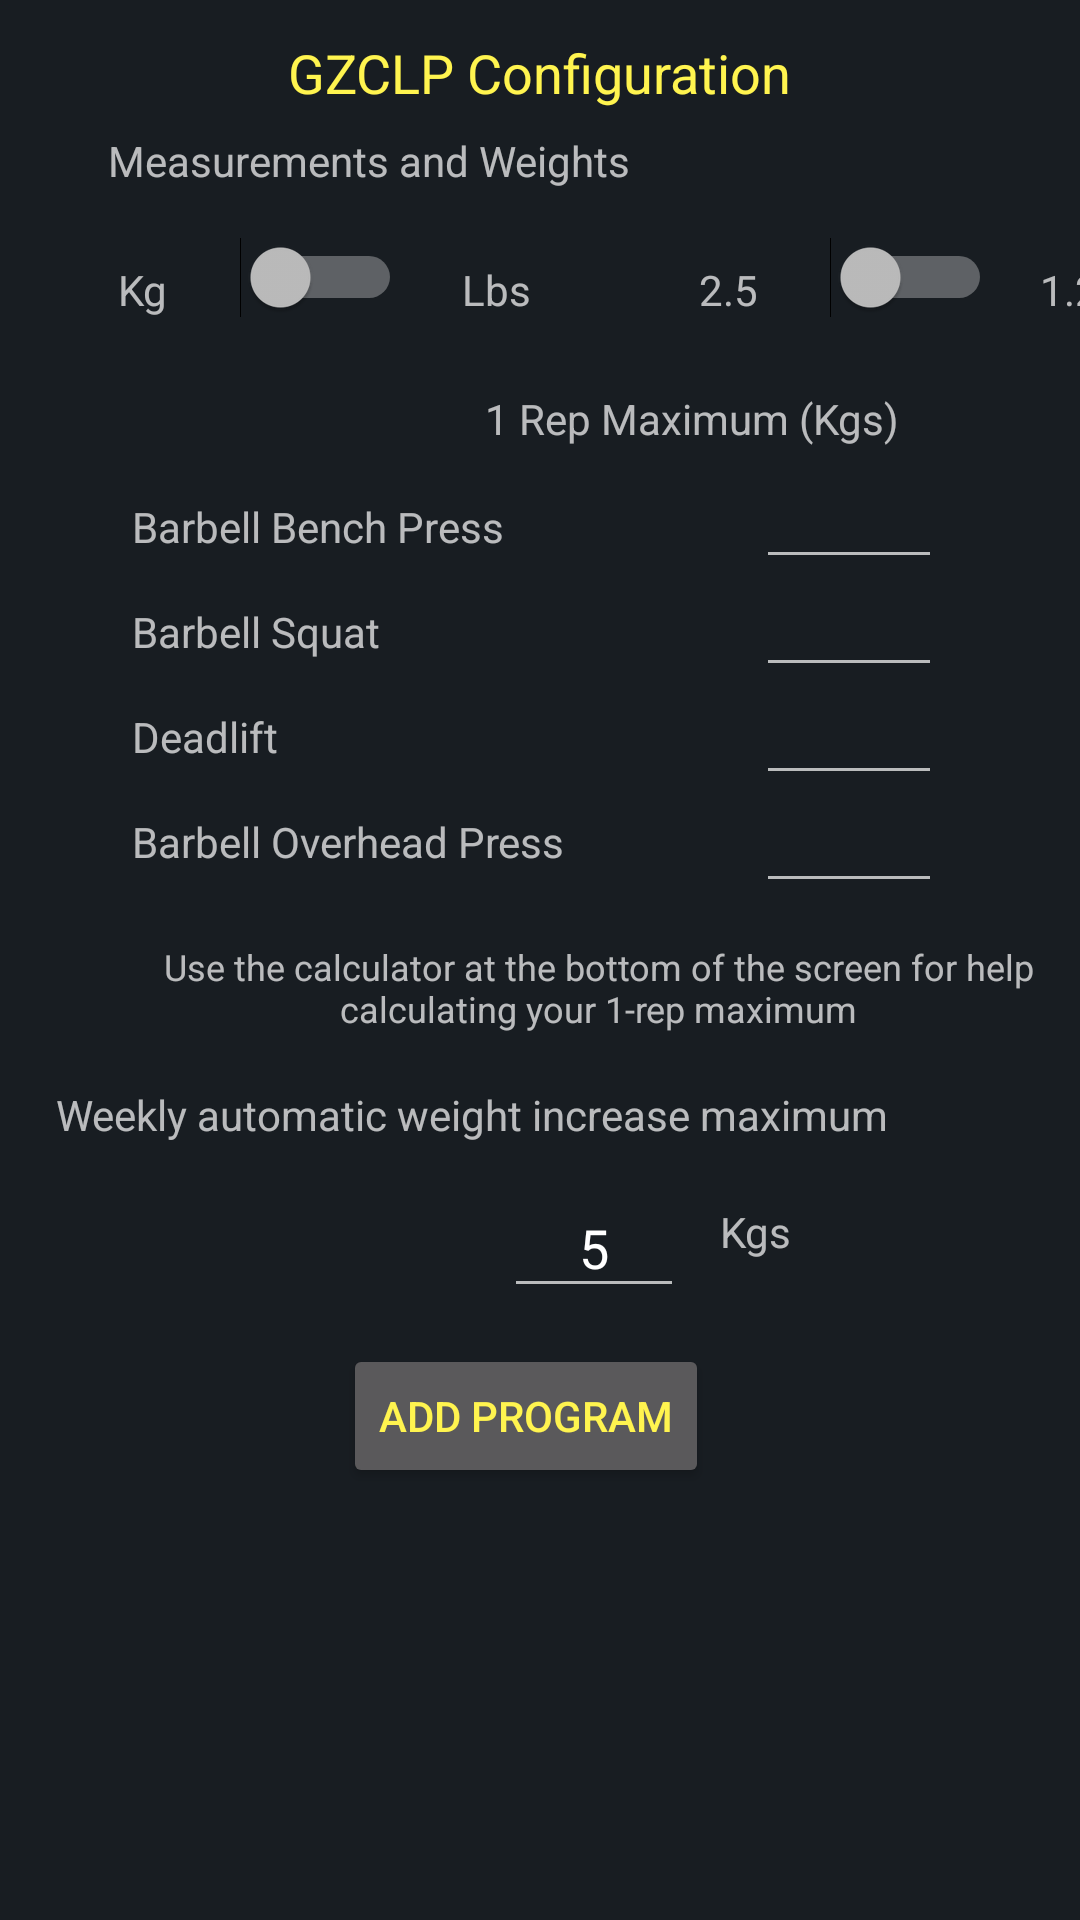

Write the Android layout XML for this screen, with the resource values it uses.
<!-- AndroidManifest.xml: application theme Theme.Gym -->
<!-- res/layout/congfigure_gzclp.xml -->
<?xml version="1.0" encoding="utf-8"?>
<androidx.constraintlayout.widget.ConstraintLayout xmlns:android="http://schemas.android.com/apk/res/android"
    xmlns:app="http://schemas.android.com/apk/res-auto"
    xmlns:tools="http://schemas.android.com/tools"
    android:layout_width="match_parent"
    android:layout_height="match_parent"
    android:background="@color/dark">


    <TextView
        android:id="@+id/textView16"
        android:layout_width="wrap_content"
        android:layout_height="wrap_content"
        android:layout_marginStart="12dp"
        android:layout_marginTop="20dp"
        android:text="Kgs"
        app:layout_constraintStart_toEndOf="@+id/gzclp_max"
        app:layout_constraintTop_toBottomOf="@+id/textView15" />

    <TextView
        android:id="@+id/textView13"
        android:layout_width="wrap_content"
        android:layout_height="wrap_content"
        android:layout_marginStart="44dp"
        android:layout_marginTop="16dp"
        android:text="Barbell Overhead Press"
        app:layout_constraintStart_toStartOf="parent"
        app:layout_constraintTop_toBottomOf="@+id/textView12" />

    <EditText
        android:id="@+id/gzclp_ohp"
        android:layout_width="62dp"
        android:layout_height="36dp"
        android:layout_marginStart="84dp"
        android:ems="8"
        android:inputType="numberDecimal"
        android:textAlignment="center"
        app:layout_constraintStart_toEndOf="@+id/textView9"
        app:layout_constraintTop_toBottomOf="@+id/gzclp_deadlift"
        android:textSize="14dp"/>

    <TextView
        android:id="@+id/textView12"
        android:layout_width="wrap_content"
        android:layout_height="wrap_content"
        android:layout_marginStart="44dp"
        android:layout_marginTop="16dp"
        android:text="Deadlift"
        app:layout_constraintStart_toStartOf="parent"
        app:layout_constraintTop_toBottomOf="@+id/textView11" />

    <EditText
        android:id="@+id/gzclp_deadlift"
        android:layout_width="62dp"
        android:layout_height="36dp"
        android:layout_marginStart="84dp"
        android:ems="8"
        android:inputType="numberDecimal"
        android:textAlignment="center"
        app:layout_constraintStart_toEndOf="@+id/textView9"
        app:layout_constraintTop_toBottomOf="@+id/gzclp_squat"
        android:textSize="14dp"/>

    <TextView
        android:id="@+id/textView11"
        android:layout_width="wrap_content"
        android:layout_height="wrap_content"
        android:layout_marginStart="44dp"
        android:layout_marginTop="16dp"
        android:text="Barbell Squat"
        app:layout_constraintStart_toStartOf="parent"
        app:layout_constraintTop_toBottomOf="@+id/textView9" />

    <EditText
        android:id="@+id/gzclp_squat"
        android:layout_width="62dp"
        android:layout_height="36dp"
        android:layout_marginStart="84dp"
        android:ems="8"
        android:textSize="14dp"
        android:inputType="numberDecimal"
        android:textAlignment="center"
        app:layout_constraintStart_toEndOf="@+id/textView9"
        app:layout_constraintTop_toBottomOf="@+id/gzclp_bench" />

    <HorizontalScrollView
        android:id="@+id/horizontalScrollView2"
        android:layout_width="wrap_content"
        android:layout_height="wrap_content"
        android:layout_marginStart="24dp"
        android:layout_marginTop="16dp"
        app:layout_constraintStart_toEndOf="@+id/textView6"
        app:layout_constraintTop_toBottomOf="@+id/textView3">

        <Switch
            android:id="@+id/chip_weight"
            android:layout_width="wrap_content"
            android:layout_height="wrap_content"
            tools:layout_editor_absoluteX="336dp"
            tools:layout_editor_absoluteY="100dp" />
    </HorizontalScrollView>

    <TextView
        android:id="@+id/textView6"
        android:layout_width="wrap_content"
        android:layout_height="wrap_content"
        android:layout_marginStart="56dp"
        android:layout_marginTop="24dp"
        android:text="2.5"
        app:layout_constraintStart_toEndOf="@+id/textView5"
        app:layout_constraintTop_toBottomOf="@+id/textView3" />

    <TextView
        android:id="@+id/textView5"
        android:layout_width="wrap_content"
        android:layout_height="wrap_content"
        android:layout_marginStart="20dp"
        android:layout_marginTop="24dp"
        android:text="Lbs"
        app:layout_constraintStart_toEndOf="@+id/horizontalScrollView"
        app:layout_constraintTop_toBottomOf="@+id/textView3" />

    <Button
        android:id="@+id/gzclp_submit"
        android:layout_width="wrap_content"
        android:layout_height="wrap_content"
        android:layout_marginTop="12dp"
        android:text="Add Program"
        android:textColor="@color/primary"
        app:layout_constraintEnd_toEndOf="parent"
        app:layout_constraintHorizontal_bias="0.481"
        app:layout_constraintStart_toStartOf="parent"
        app:layout_constraintTop_toBottomOf="@+id/gzclp_max" />

    <TextView
        android:id="@+id/textView3"
        android:layout_width="wrap_content"
        android:layout_height="wrap_content"
        android:layout_marginStart="36dp"
        android:layout_marginTop="44dp"
        android:text="Measurements and Weights"
        app:layout_constraintStart_toStartOf="parent"
        app:layout_constraintTop_toTopOf="parent" />


    <HorizontalScrollView
        android:id="@+id/horizontalScrollView"
        android:layout_width="wrap_content"
        android:layout_height="wrap_content"
        android:layout_marginStart="80dp"
        android:layout_marginTop="16dp"
        app:layout_constraintStart_toStartOf="parent"
        app:layout_constraintTop_toBottomOf="@+id/textView3">


        <Switch
            android:id="@+id/chip_unit"
            android:layout_width="wrap_content"
            android:layout_height="wrap_content"
            app:layout_constraintTop_toBottomOf="@+id/textView3"
            tools:layout_editor_absoluteX="100dp" />

    </HorizontalScrollView>

    <TextView
        android:id="@+id/textView4"
        android:layout_width="wrap_content"
        android:layout_height="wrap_content"
        android:layout_marginTop="24dp"
        android:layout_marginEnd="24dp"
        android:text="Kg"
        app:layout_constraintEnd_toStartOf="@+id/horizontalScrollView"
        app:layout_constraintTop_toBottomOf="@+id/textView3" />

    <TextView
        android:id="@+id/textView8"
        android:layout_width="wrap_content"
        android:layout_height="wrap_content"

        android:layout_marginStart="16dp"
        android:layout_marginTop="24dp"
        android:text="1.25"
        app:layout_constraintStart_toEndOf="@+id/horizontalScrollView2"
        app:layout_constraintTop_toBottomOf="@+id/textView3" />

    <TextView
        android:id="@+id/textView9"
        android:layout_width="wrap_content"
        android:layout_height="wrap_content"
        android:layout_marginStart="44dp"
        android:layout_marginTop="60dp"
        android:text="Barbell Bench Press"
        app:layout_constraintStart_toStartOf="parent"
        app:layout_constraintTop_toBottomOf="@+id/horizontalScrollView" />

    <TextView
        android:id="@+id/textView10"
        android:layout_width="wrap_content"
        android:layout_height="wrap_content"
        android:layout_marginTop="24dp"
        android:layout_marginEnd="60dp"
        android:text="1 Rep Maximum (Kgs)"
        app:layout_constraintEnd_toEndOf="parent"
        app:layout_constraintTop_toBottomOf="@+id/horizontalScrollView2" />

    <EditText
        android:id="@+id/gzclp_bench"
        android:layout_width="62dp"
        android:layout_height="36dp"
        android:layout_marginStart="84dp"
        android:layout_marginTop="8dp"
        android:ems="8"
        android:inputType="numberDecimal"
        android:textAlignment="center"
        android:textSize="14dp"
        app:layout_constraintStart_toEndOf="@+id/textView9"
        app:layout_constraintTop_toBottomOf="@+id/textView10" />

    <TextView
        android:id="@+id/textView14"
        android:layout_width="335dp"
        android:layout_height="36dp"
        android:layout_marginStart="32dp"
        android:layout_marginTop="24dp"
        android:text="Use the calculator at the bottom of the screen for help calculating your 1-rep maximum"
        app:layout_constraintStart_toStartOf="parent"
        app:layout_constraintTop_toBottomOf="@+id/textView13"
        android:textSize="12dp"
        android:textAlignment="center"/>

    <TextView
        android:id="@+id/textView15"
        android:layout_width="wrap_content"
        android:layout_height="wrap_content"
        android:layout_marginTop="12dp"
        android:layout_marginEnd="64dp"
        android:text="Weekly automatic weight increase maximum"
        app:layout_constraintEnd_toEndOf="parent"
        app:layout_constraintTop_toBottomOf="@+id/textView14" />

    <EditText
        android:id="@+id/gzclp_max"
        android:layout_width="60dp"
        android:layout_height="43dp"
        android:layout_marginStart="168dp"
        android:layout_marginTop="12dp"
        android:ems="10"
        android:inputType="numberDecimal"
        android:text="5"
        android:textAlignment="center"
        app:layout_constraintStart_toStartOf="parent"
        app:layout_constraintTop_toBottomOf="@+id/textView15" />

    <TextView
        android:id="@+id/textView17"
        android:layout_width="wrap_content"
        android:layout_height="wrap_content"
        android:layout_marginTop="12dp"
        android:text="GZCLP Configuration"
        android:textColor="@color/primary"
        android:textSize="18dp"
        app:layout_constraintEnd_toEndOf="parent"
        app:layout_constraintStart_toStartOf="parent"
        app:layout_constraintTop_toTopOf="parent" />



</androidx.constraintlayout.widget.ConstraintLayout>
<!-- resources referenced by this layout -->
<resources>
  <color name="dark">#181D22</color>
  <color name="primary">#FFF44F</color>
  <style name="Theme.Gym" parent="Theme.MaterialComponents.NoActionBar">
          <item name="windowActionBar">false</item>
          
          <item name="colorPrimary">@color/dark</item>
          <item name="colorPrimaryVariant">@color/purple_700</item>
          <item name="colorOnPrimary">@color/primary</item>
          
          <item name="colorSecondary">@color/positive</item>
          <item name="colorTertiary">@color/negative</item>
          <item name="colorSecondaryVariant">@color/teal_700</item>
          <item name="colorOnSecondary">@color/black</item>
          <item name="android:windowTranslucentStatus">true</item>
          <item name="android:fitsSystemWindows">true</item>
          
          
          <item name="android:windowDrawsSystemBarBackgrounds">true</item>
      </style>
  <color name="purple_700">#FF3700B3</color>
  <color name="positive">#FFD124</color>
  <color name="negative">#FB4B54</color>
  <color name="teal_700">#FF018786</color>
  <color name="black">#FF000000</color>
</resources>
